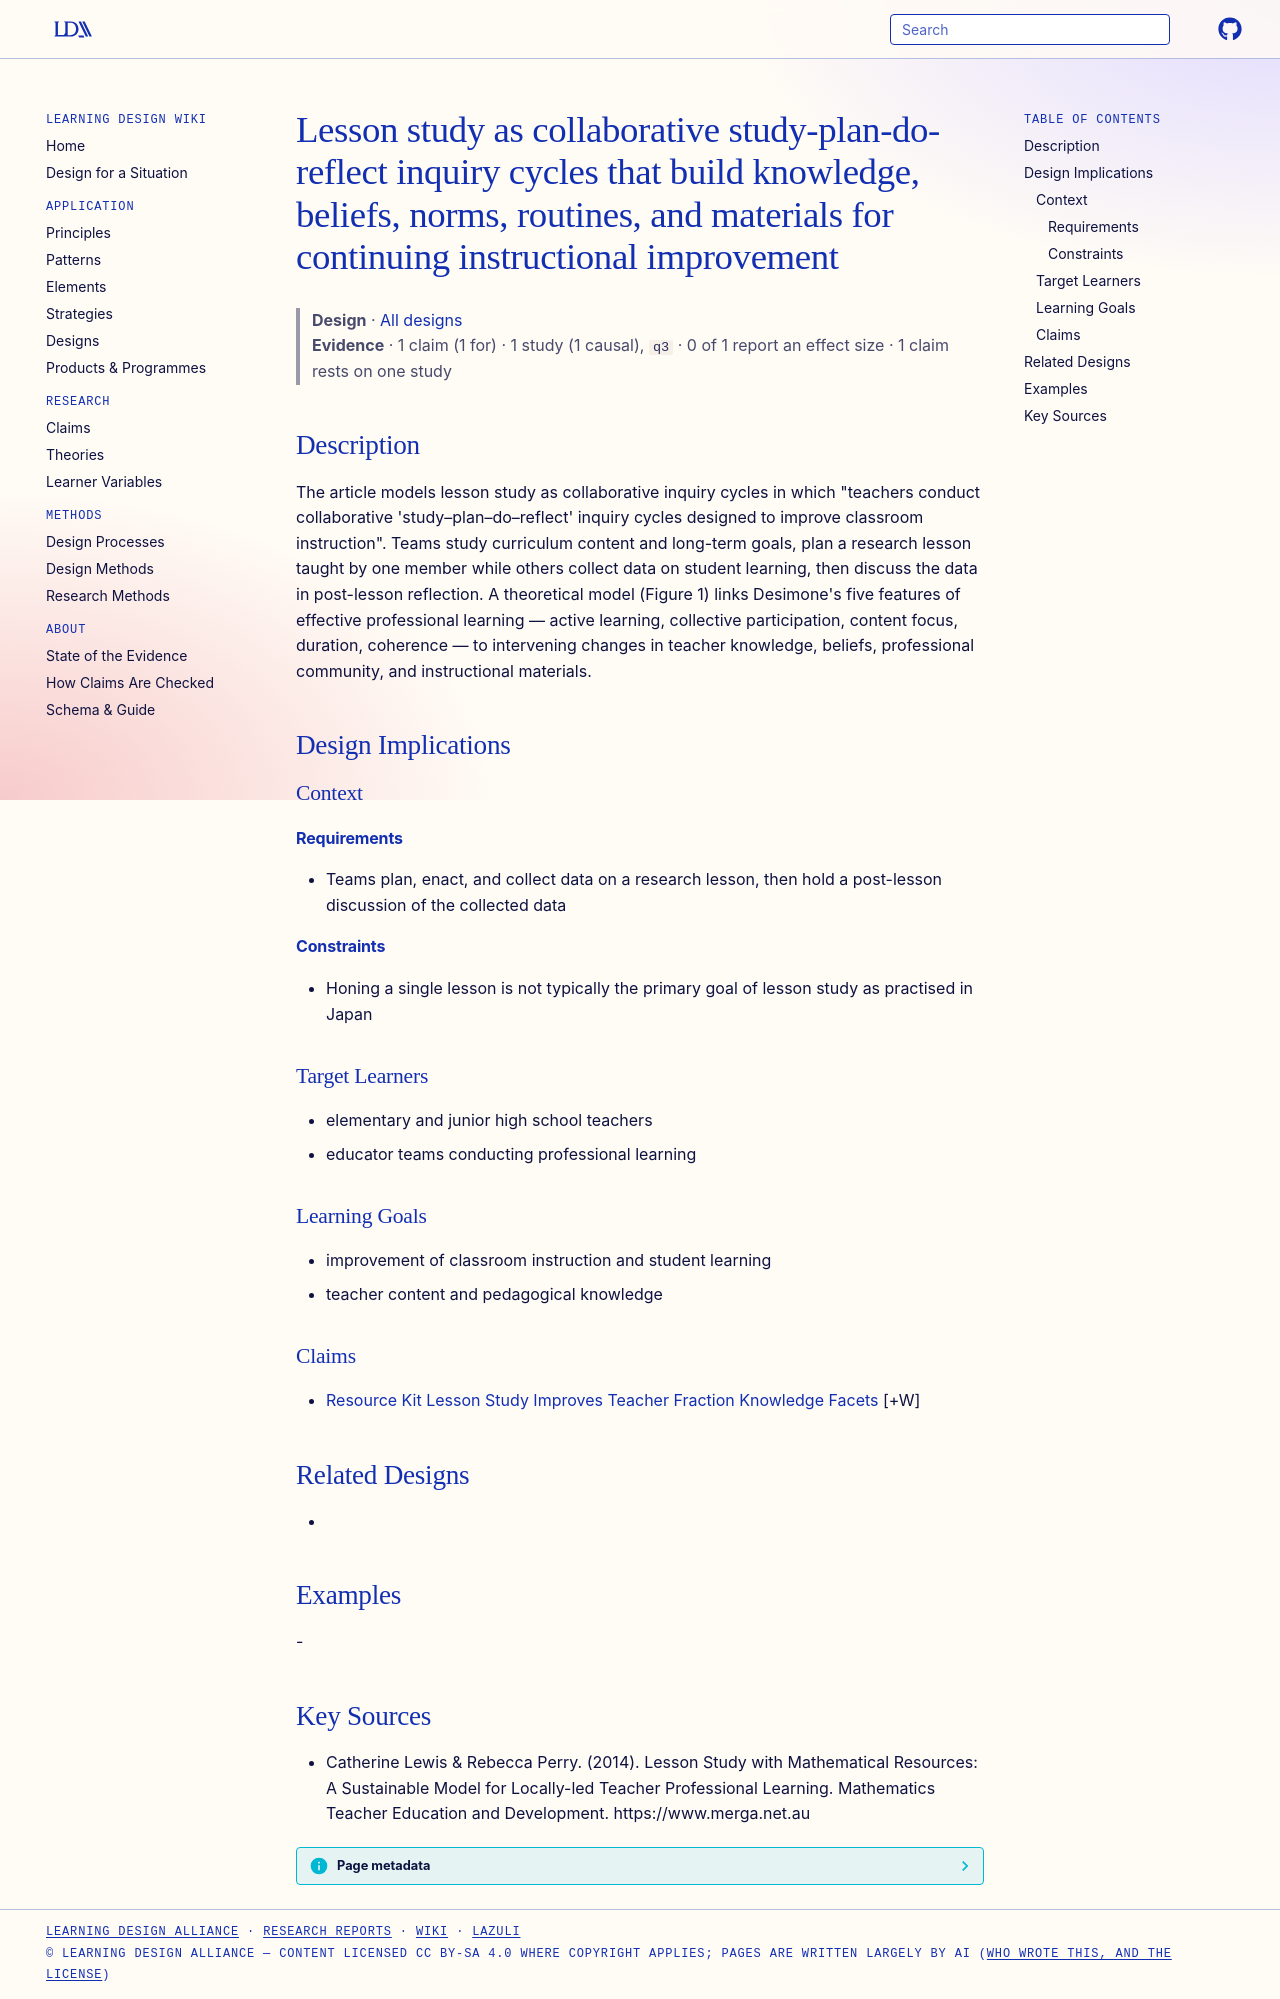

repository: Learning-Design-Alliance/learning-wiki · page: designs/lesson-study-study-plan-do-reflect-cycle/index.html · generator: mkdocs

---
type: design
id: lesson-study-study-plan-do-reflect-cycle
title: Lesson study as collaborative study-plan-do-reflect inquiry cycles that build knowledge, beliefs, norms, routines, and materials for continuing instructional improvement
description: "The article models lesson study as collaborative inquiry cycles in which \"teachers conduct collaborative 'study–plan–do–reflect' inquiry cycles designed to improve classroom instruction\"."
status: review
generated:
  by: "process:settle-candidates"
  at: 2026-11-02
sources:
  - id: catherine-lewis-rebecca-perry-2014
    resource: "https://www.merga.net.au"
    title: "Catherine Lewis & Rebecca Perry. (2014). Lesson Study with Mathematical Resources: A Sustainable Model for Locally-led Teacher Professional Learning. Mathematics Teacher Education and Development. https://www.merga.net.au"
    author: "Catherine Lewis & Rebecca Perry"
---

# Lesson study as collaborative study-plan-do-reflect inquiry cycles that build knowledge, beliefs, norms, routines, and materials for continuing instructional improvement

> **Design** · [All designs](index.md)
> **Evidence** · 1 claim (1 for) · 1 study (1 causal), `q3` · 0 of 1 report an effect size · 1 claim rests on one study

## Description
The article models lesson study as collaborative inquiry cycles in which "teachers conduct collaborative 'study–plan–do–reflect' inquiry cycles designed to improve classroom instruction". Teams study curriculum content and long-term goals, plan a research lesson taught by one member while others collect data on student learning, then discuss the data in post-lesson reflection. A theoretical model (Figure 1) links Desimone's five features of effective professional learning — active learning, collective participation, content focus, duration, coherence — to intervening changes in teacher knowledge, beliefs, professional community, and instructional materials.

## Design Implications

### Context
#### Requirements
- Teams plan, enact, and collect data on a research lesson, then hold a post-lesson discussion of the collected data
#### Constraints
- Honing a single lesson is not typically the primary goal of lesson study as practised in Japan

### Target Learners
- elementary and junior high school teachers
- educator teams conducting professional learning

### Learning Goals
- improvement of classroom instruction and student learning
- teacher content and pedagogical knowledge

### Claims
- [Resource Kit Lesson Study Improves Teacher Fraction Knowledge Facets](../claims/resource-kit-lesson-study-improves-teacher-fraction-knowledge-facets.md) [+W]

## Related Designs
- 

## Examples
-

## Key Sources
- Catherine Lewis & Rebecca Perry. (2014). Lesson Study with Mathematical Resources: A Sustainable Model for Locally-led Teacher Professional Learning. Mathematics Teacher Education and Development. https://www.merga.net.au
